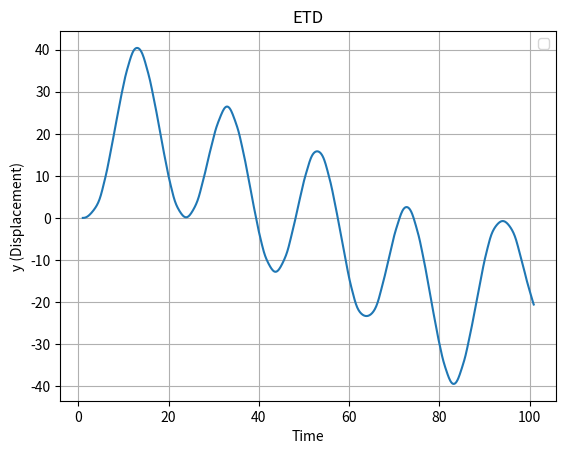

Here is the Python script that generated this plot:
import numpy as np
import matplotlib.pyplot as plt
h = 0.1

def fu(y, v, t):
    return -alfa * v - np.sin(y) + A * np.sin(w * t)

def gu(y, t):
    return - np.sin(y) + A * np.sin(w * t)

# Proses ETD
alfa = 0.2
A = 2
w = 0.1 * np.pi
y0 = 0
v0 = 0
t0 = 1
etd_x = []
etd_y = []
for i in range(1000):
    t1 = t0 + h
    v1 = v0 * np.exp(-alfa*h) + gu(y0, t0) * (np.exp(-alfa*h) - 1)/(-alfa)
    y1 = y0 + h * v0
    etd_y.append(y0)
    etd_x.append(t0)
    t0 = t1
    y0 = y1
    v0 = v1
    
fig2 = plt.figure()
ax2 = fig2.add_subplot(111)
ax2.plot(etd_x, etd_y)
plt.title('ETD')
plt.xlabel('Time')
plt.ylabel('y (Displacement)')
plt.legend()
plt.grid(True)
plt.show()
